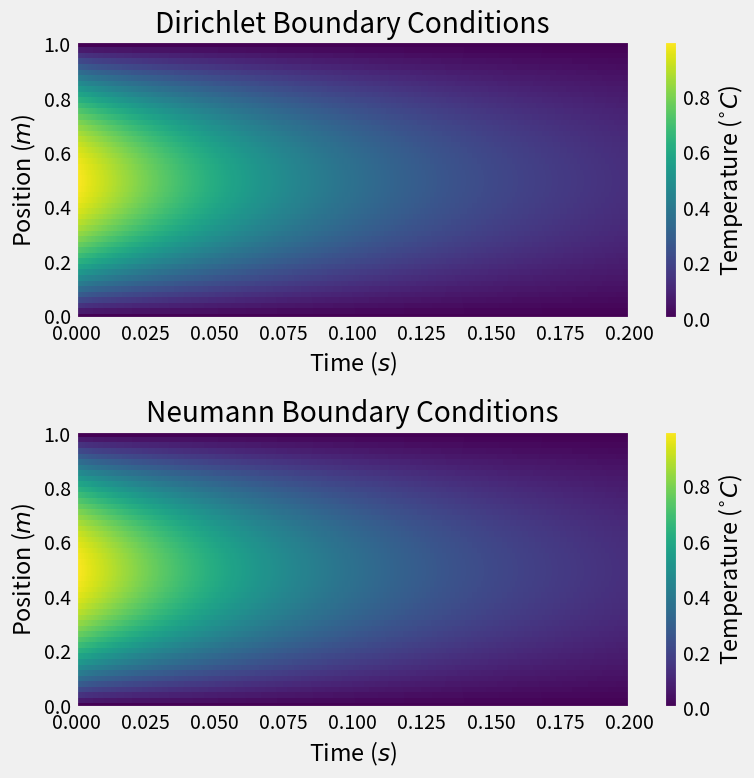

Write the Python code that produced this figure.
#!/usr/bin/env python3

'''
Workspace for completing the homework titled "Neumann vs. Dirichlet"
Built around code from Dan's Github file "lab04_diffuse.py"
'''

import numpy as np
import matplotlib.pyplot as plt

plt.style.use('fivethirtyeight')
plt.ion()


def solve_heat(xstop=1., tstop=0.2, dx=0.02, dt=0.0002, c2=1, use_Neumann=True):
    '''
    A function for solving the heat equation

    Parameters
    ----------
    xstop : float
        Furthest point in space to run the model
    tstop : float
        Furthest moment in time to run the model 
    dx : float 
        Spacial step size
    dt : float
        Time step 
    c2 : float
        c^2, the square of the diffusion coefficient.
    use_Neumann : boolean, default is True
        Toggles between Neumann (T) and Dirchlet (F) boundary conditions 

    Returns
    -------
    x, t : 1D Numpy arrays
        Space and time values, respectively.
    U : Numpy array
        The solution of the heat equation, size is nSpace x nTime
    '''
    # Get grid sizes:
    N = int(tstop / dt)
    M = int(xstop / dx)

    # Set up space and time grid:
    t = np.linspace(0, tstop, N)
    x = np.linspace(0, xstop, M)

    # Create solution matrix; set initial conditions
    U = np.zeros([M, N])
    U[:, 0] = 4*x - 4*x**2                                        

    if use_Neumann == True: 
        print("Using Neumann")
    else:
        print("Using Dirichlet")

    # Get our "r" coeff:
    r = c2 * (dt/dx**2)

    # Solve our equation!
    for j in range(N-1):
        U[1:M-1, j+1] = (1-2*r) * U[1:M-1, j] + r*(U[2:M, j] + U[:M-2, j])
        if use_Neumann == True: 
            U[0,j+1] = U[0,j]                                               # HERES THE LINE 
            U[M-1,j+1] = U[M-1,j]

    # Return our pretty solution to the caller:
    return t, x, U


def plot_heatsolve(t, x, U, title=None, **kwargs):
    '''
    Plot the 2D solution for the `solve_heat` function.

    Extra kwargs handed to pcolor.

    Paramters
    ---------
    t, x : 1D Numpy arrays
        Space and time values, respectively.
    U : Numpy array
        The solution of the heat equation, size is nSpace x nTime
    title : str, default is None
        Set title of figure.

    Returns
    -------
    fig, ax : Matplotlib figure & axes objects
        The figure and axes of the plot.

    cbar : Matplotlib color bar object
        The color bar on the final plot
    '''

    # Check our kwargs for defaults:
    # Set default cmap to hot
    if 'cmap' not in kwargs:
        kwargs['cmap'] = 'hot'

    # Create and configure figure & axes:
    fig, ax = plt.subplots(1, 1, figsize=(8, 6))

    # Add contour to our axes:
    contour = ax.pcolor(t, x, U, **kwargs)
    cbar = plt.colorbar(contour)

    # Add labels to stuff!
    cbar.set_label(r'Temperature ($^{\circ}C$)')
    ax.set_xlabel('Time ($s$)')
    ax.set_ylabel('Position ($m$)')
    ax.set_title(title)

    fig.tight_layout()

    return fig, ax, cbar


t1,x1,U1 = solve_heat(use_Neumann=False)
t2,x2,U2 = solve_heat(use_Neumann=True)

# Create and configure figure & axes:
fig, [ax1, ax2] = plt.subplots(2, 1, figsize=(8, 8))

# Add contour to our axes:
contour = ax1.pcolor(t1, x1, U1)
cbar = fig.colorbar(contour)

# Add labels to stuff!
cbar.set_label(r'Temperature ($^{\circ}C$)')
ax1.set_xlabel('Time ($s$)')
ax1.set_ylabel('Position ($m$)')
ax1.set_title('Dirichlet Boundary Conditions')

# Add contour to our axes:
contour = ax2.pcolor(t2, x2, U2)
cbar = fig.colorbar(contour)

# Add labels to stuff!
cbar.set_label(r'Temperature ($^{\circ}C$)')
ax2.set_xlabel('Time ($s$)')
ax2.set_ylabel('Position ($m$)')
ax2.set_title('Neumann Boundary Conditions')

fig.tight_layout()